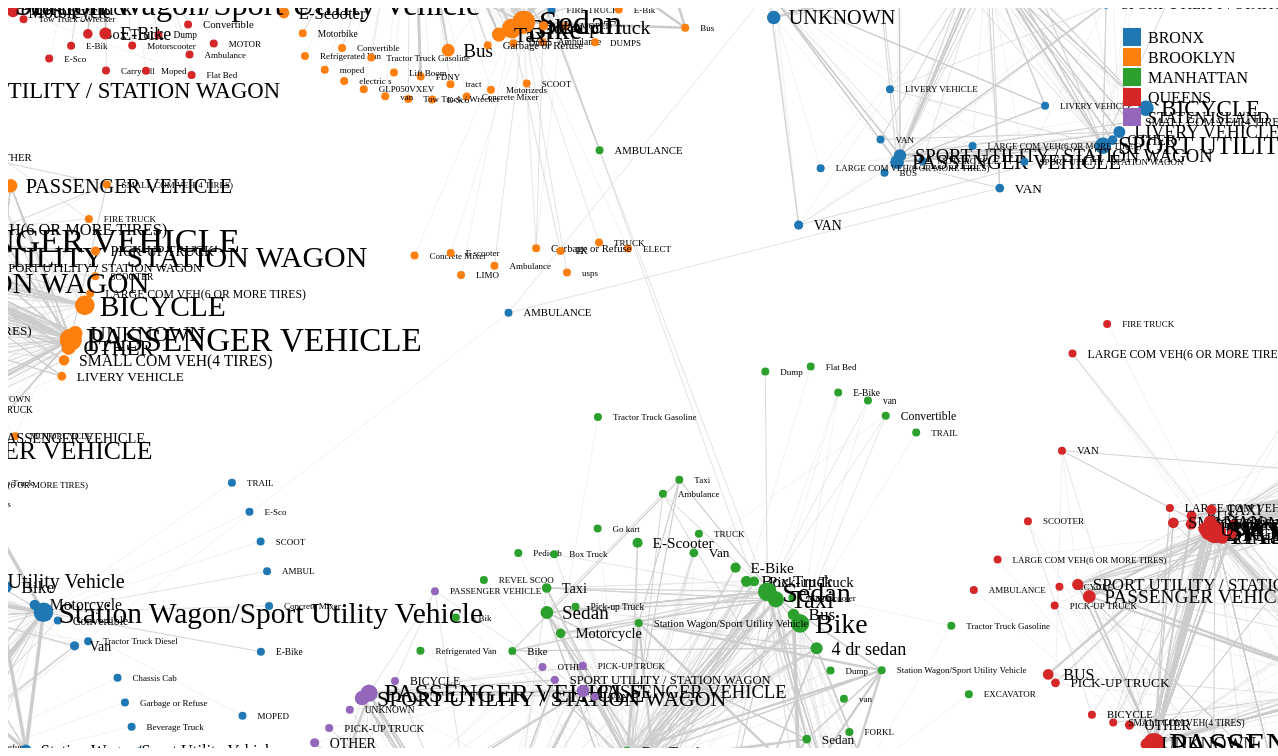
D3 v3 page, settled after 480 driven frames (8 s of simulated time); the page loaded 1 data file(s).


    //Set margins and sizes
    var margin = {
      top: 20,
      bottom: 50,
      right: 30,
      left: 50
    };
    var width = 960 - margin.left - margin.right;
    var height = 740 - margin.top - margin.bottom;
    //Load Color Scale
    var c10 = d3.scale.category10();
    //Create an SVG element and append it to the DOM
    var svgElement = d3.select("body")
      .append("svg").attr({ "width": width + margin.left + margin.right + 310, "height": height + margin.top + margin.bottom })
      .append("g")
      .attr("transform", "translate(" + margin.left + "," + margin.top + ")");
    //Load External Data
    d3.json("json/nodeLinks.json", function (dataset) {
      //Extract data from dataset
      var nodes = dataset.nodes,
        links = dataset.links;

      console.log(nodes);
      console.log(links);
      //Create Force Layout
      var force = d3.layout.force()
        .size([width - 210, height - 210])
        .nodes(nodes)
        .links(links)
        .gravity(0.1) // the larger, the closer
        .charge(-140) // the larger, the closer
        .linkDistance(220);
      //Add links to SVG
      var link = svgElement.selectAll(".link")
        .data(links)
        .enter()
        .append("line")
        .attr("stroke-width", function (d) { return d.weight / 7; })
        .attr("class", "link");
      //Add nodes to SVG
      var node = svgElement.selectAll(".node")
        .data(nodes)
        .enter()
        .append("g")
        .attr("class", "node")
        .call(force.drag);
      //Add labels to each node
      var label = node.append("text")
        .attr("dx", 15)
        .attr("dy", "0.35em")
        .attr("font-size", function (d) { return d.freq_log * 1.5 > 9 ? d.freq_log * 1.5 : 9; })
        .text(function (d) { return d.vehicle; });
      //Add circles to each node
      var circle = node.append("circle")
        .attr("r", function (d) { return d.freq_log / 2 > 4 ? d.freq_log / 2 : 4; })
        .attr("fill", function (d) { return c10(d.zone * 10); });
      var zones = {'BRONX': 0, 'BROOKLYN': 1, 'MANHATTAN': 2, 'QUEENS': 3, 'STATEN ISLAND': 4}
      console.log(Object.entries(zones))
      // Build Legend
      var legend = svgElement.selectAll(".legend")
        .data(c10.domain())
        .enter().append("g")
        .attr("class", "legend")
        .attr("transform", function (d, i) { return "translate(0," + i * 20 + ")"; });
      legend.append("rect")
        .attr("x", width + 185)
        .attr("width", 18)
        .attr("height", 18)
        .style("fill", function (d, i) { return c10(Object.entries(zones)[i][1] * 10); });
      legend.append("text")
        .attr("x", width + 210)
        .attr("y", 9)
        .attr("dy", ".35em")
        .style("text-anchor", "start")
        .text(function (d, i) { return Object.entries(zones)[i][0]; });
      //This function will be executed for every tick of force layout 
      force.on("tick", function () {
        //Set X and Y of node
        node.attr("r", function (d) { return d.freq_log; })
          .attr("cx", function (d) { return d.x; })
          .attr("cy", function (d) { return d.y; });
        //Set X, Y of link
        link.attr("x1", function (d) { return d.source.x; })
        link.attr("y1", function (d) { return d.source.y; })
        link.attr("x2", function (d) { return d.target.x; })
        link.attr("y2", function (d) { return d.target.y; });
        //Shift node a little
        node.attr("transform", function (d) { return "translate(" + d.x + "," + d.y + ")"; });
      });

      //Start the force layout calculation
      force.start();
    });
  

### data: json/nodeLinks.json
{
 "nodes": [
  {
   "vehicle": "2 dr sedan",
   "freq_log": 3.0,
   "id": 0,
   "zone": 0
  },
  {
   "vehicle": "4 dr sedan",
   "freq_log": 13.1,
   "id": 1,
   "zone": 0
  },
  {
   "vehicle": "AMBULANCE",
   "freq_log": 7.159,
   "id": 2,
   "zone": 0
  },
  {
   "vehicle": "Ambulance",
   "freq_log": 6.296,
   "id": 3,
   "zone": 0
  },
  {
   "vehicle": "BICYCLE",
   "freq_log": 3.0,
   "id": 4,
   "zone": 0
  },
  {
   "vehicle": "BOX TRUCK",
   "freq_log": 3.0,
   "id": 5,
   "zone": 0
  },
  {
   "vehicle": "BUS",
   "freq_log": 9.238,
   "id": 6,
   "zone": 0
  },
  {
   "vehicle": "Beverage Truck",
   "freq_log": 3.0,
   "id": 7,
   "zone": 0
  },
  "... 589 more items"
 ],
 "links": [
  {
   "source": 319,
   "target": 330,
   "weight": 2.0
  },
  {
   "source": 289,
   "target": 356,
   "weight": 2.0
  },
  {
   "source": 315,
   "target": 364,
   "weight": 2.0
  },
  {
   "source": 305,
   "target": 352,
   "weight": 2.0
  },
  {
   "source": 171,
   "target": 225,
   "weight": 2.0
  },
  {
   "source": 438,
   "target": 483,
   "weight": 2.0
  },
  {
   "source": 305,
   "target": 361,
   "weight": 2.0
  },
  {
   "source": 305,
   "target": 379,
   "weight": 2.0
  },
  "... 12,415 more items"
 ]
}